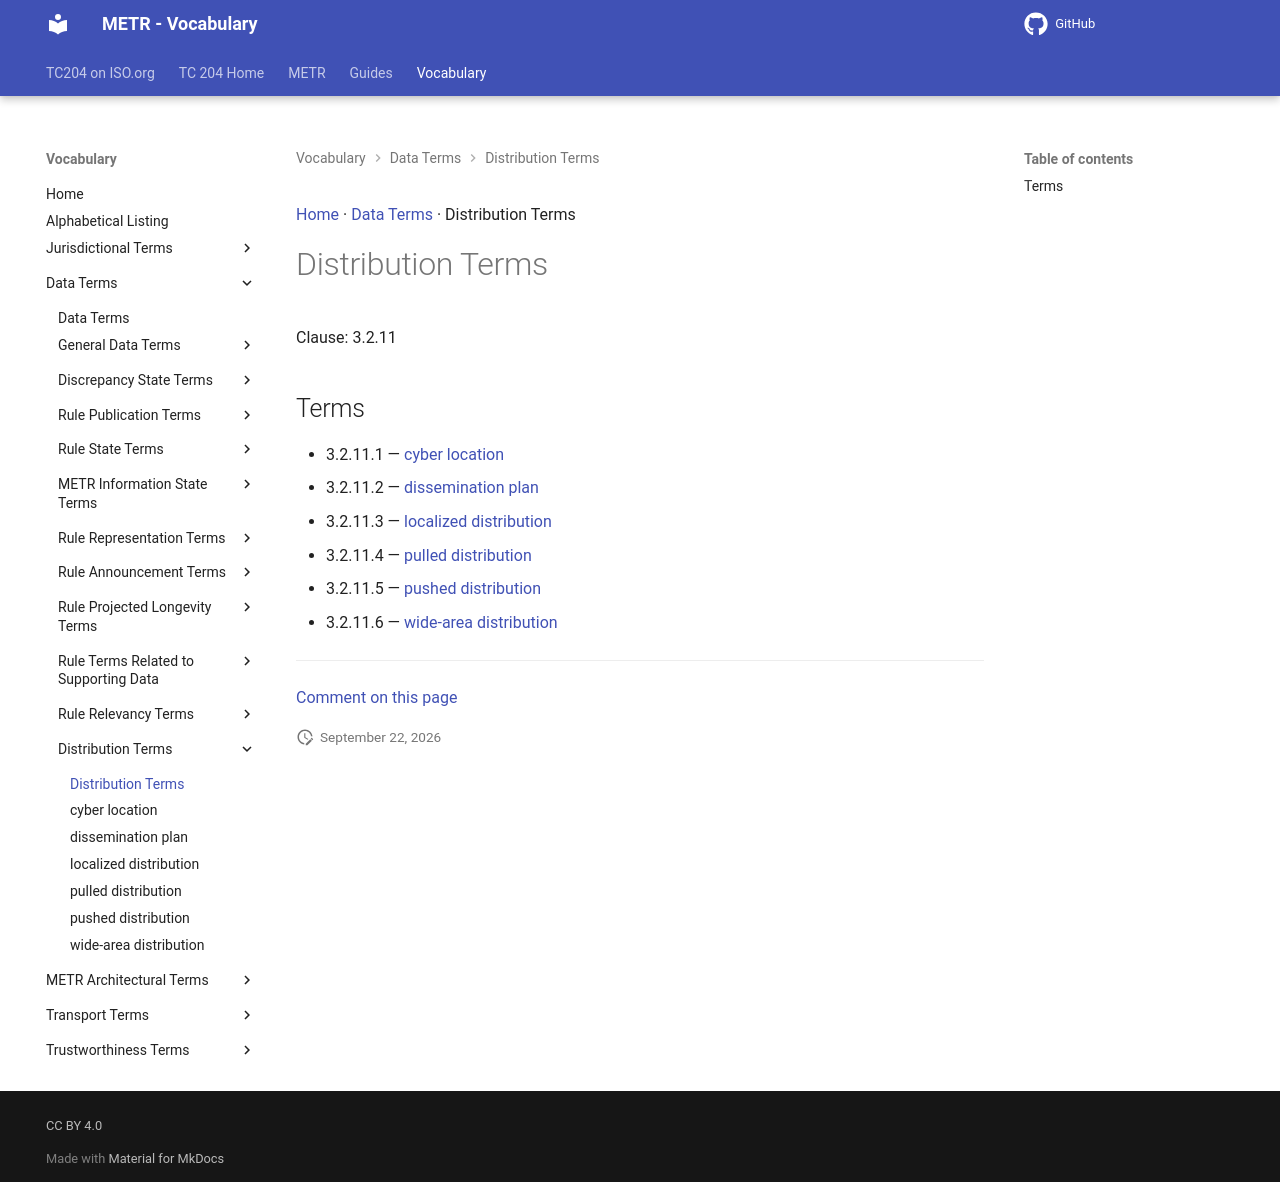

repository: ISO-TC204/iso24315-vocab · page: v1.1.0-alpha.1/terms/patterns/Distribution Terms/index.html · generator: mkdocs

[Home](../../index.md) · [Data Terms](../groups/Data Terms.md) · Distribution Terms

# Distribution Terms

Clause: 3.2.11

## Terms

- 3.2.11.1 — [cyber location](../cyber location.md)
- 3.2.11.2 — [dissemination plan](../dissemination plan.md)
- 3.2.11.3 — [localized distribution](../localized distribution.md)
- 3.2.11.4 — [pulled distribution](../pulled distribution.md)
- 3.2.11.5 — [pushed distribution](../pushed distribution.md)
- 3.2.11.6 — [wide-area distribution](../wide-area distribution.md)

---

[Comment on this page](https://github.com/ISO-TC204/iso24315-vocab/issues/new?template=page-feedback.yml&title=%5BPage+feedback%5D+Distribution+Terms&page-title=Distribution+Terms&page-path=terms%2Fpatterns%2FDistribution+Terms.md)
